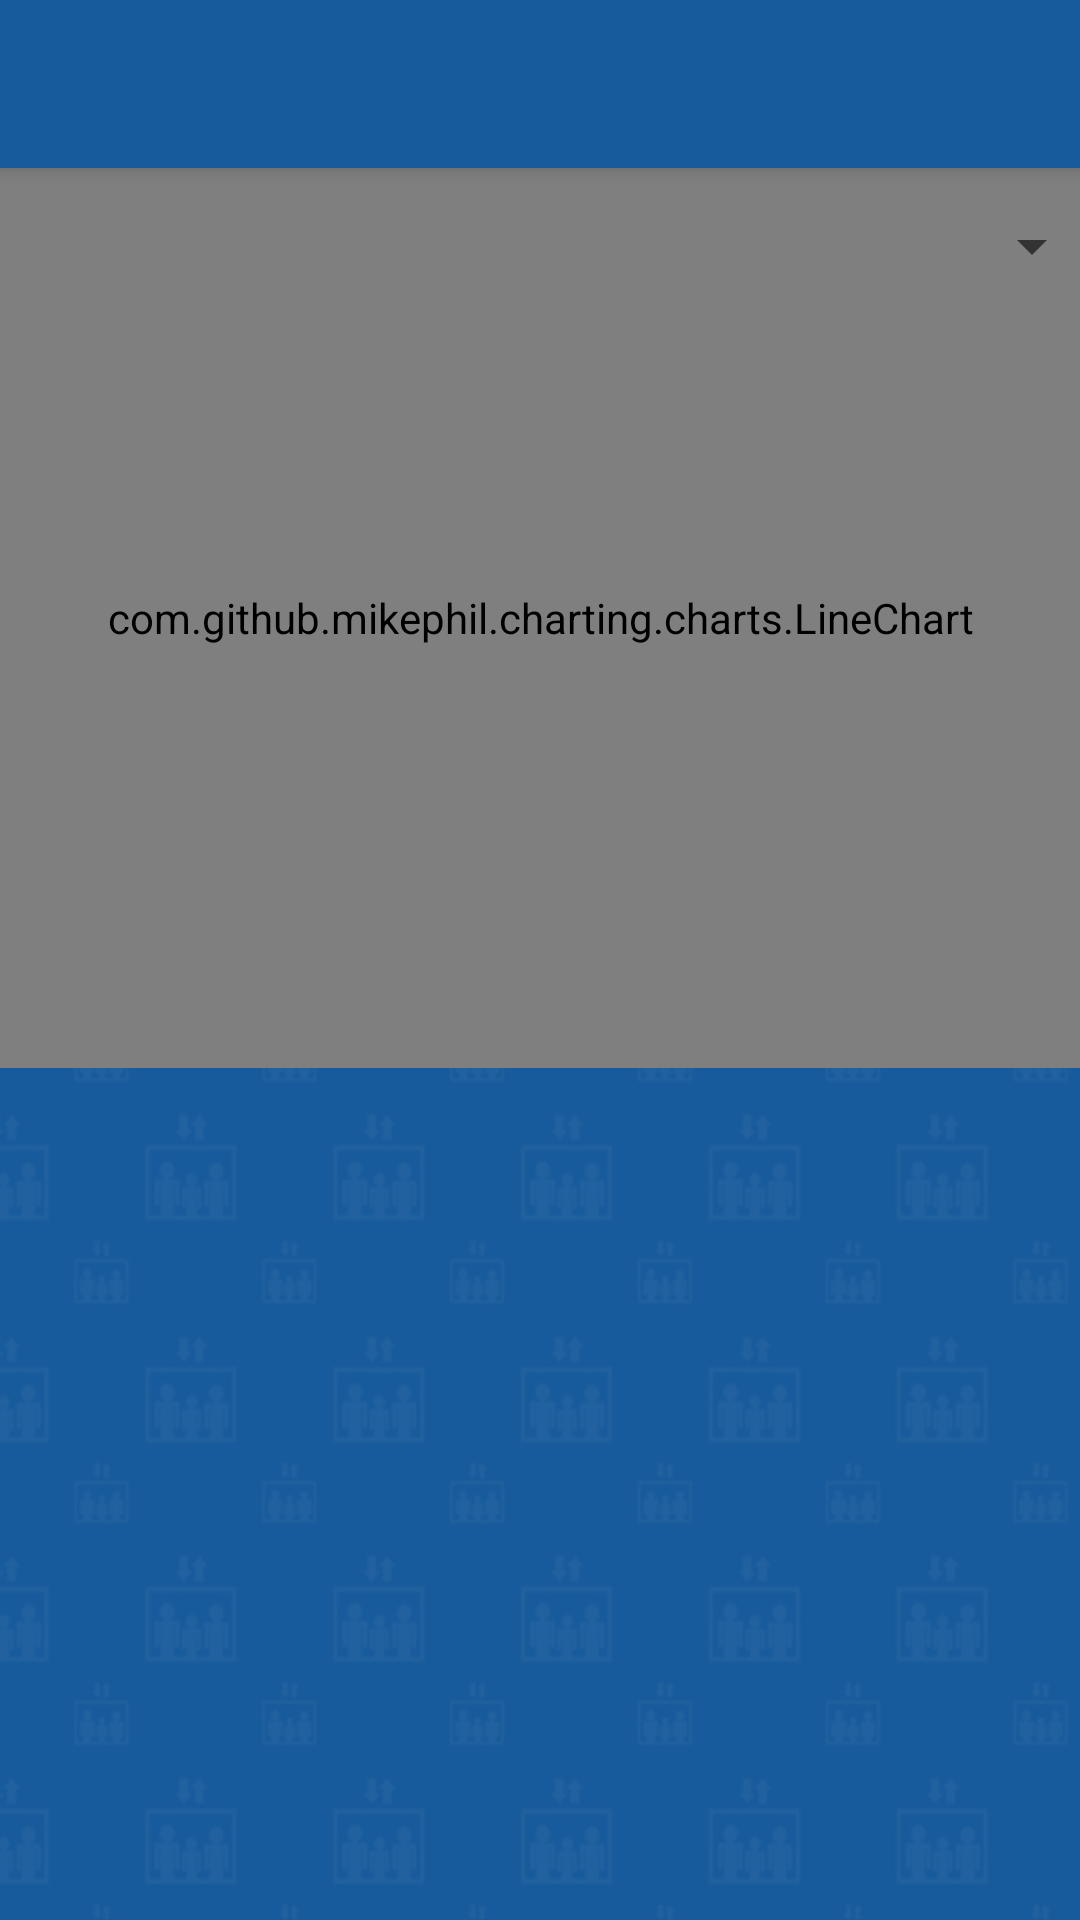

Here is an Android app screen rendered from its layout file. Give the layout XML and the strings, colors and styles it references.
<!-- AndroidManifest.xml: application theme AppTheme -->
<!-- res/layout/activity_grafikon.xml -->
<?xml version="1.0" encoding="utf-8"?>
<android.support.design.widget.CoordinatorLayout xmlns:android="http://schemas.android.com/apk/res/android"
    xmlns:app="http://schemas.android.com/apk/res-auto"
    xmlns:tools="http://schemas.android.com/tools"
    android:layout_width="match_parent"
    android:layout_height="match_parent"
    tools:context=".Grafikon">

    <android.support.design.widget.AppBarLayout
        android:layout_width="match_parent"
        android:layout_height="wrap_content"
        android:theme="@style/AppTheme.AppBarOverlay">

        <android.support.v7.widget.Toolbar
            android:id="@+id/toolbar"
            android:layout_width="match_parent"
            android:layout_height="?attr/actionBarSize"
            android:background="?attr/colorPrimary"
            app:popupTheme="@style/AppTheme.PopupOverlay" />

    </android.support.design.widget.AppBarLayout>

    <include layout="@layout/content_grafikon" />

</android.support.design.widget.CoordinatorLayout>
<!-- res/layout/content_grafikon.xml (included above) -->
<?xml version="1.0" encoding="utf-8"?>
<android.support.constraint.ConstraintLayout xmlns:android="http://schemas.android.com/apk/res/android"
    xmlns:app="http://schemas.android.com/apk/res-auto"
    xmlns:tools="http://schemas.android.com/tools"
    android:layout_width="match_parent"
    android:layout_height="match_parent"
    android:background="@drawable/pozadina"
    app:layout_behavior="@string/appbar_scrolling_view_behavior"
    tools:context=".Grafikon"
    tools:showIn="@layout/activity_grafikon">

    <com.github.mikephil.charting.charts.LineChart
        android:id="@+id/chartSvi"
        android:layout_width="match_parent"
        android:layout_height="300dp"
        android:layout_alignParentStart="true"
        android:layout_below="@+id/servis_opaska"
        tools:layout_editor_absoluteX="0dp"
        tools:layout_editor_absoluteY="105dp" />

    <Spinner
        android:id="@+id/odabrifaze"
        android:layout_width="368dp"
        android:layout_height="52dp"
        tools:layout_editor_absoluteX="8dp"
        tools:layout_editor_absoluteY="25dp" />

</android.support.constraint.ConstraintLayout>
<!-- resources referenced by this layout -->
<resources>
  <!-- drawable pozadina: png bitmap (drawable, 177934 bytes) -->
  <style name="AppTheme.AppBarOverlay" parent="ThemeOverlay.AppCompat.Dark.ActionBar" />
  <style name="AppTheme.PopupOverlay" parent="ThemeOverlay.AppCompat.Light" />
  <style name="AppTheme" parent="Theme.AppCompat.Light.DarkActionBar">
          
          <item name="colorPrimary">@color/colorPrimary</item>
          <item name="colorPrimaryDark">@color/colorPrimaryDark</item>
          <item name="colorAccent">@color/colorAccent</item>
          <item name="android:spinnerDropDownItemStyle">@style/mySpinnerItemStyle</item>
      </style>
  <color name="colorPrimary">#185b9c</color>
  <color name="colorPrimaryDark">#303F9F</color>
  <color name="colorAccent">#00610000</color>
  <style name="mySpinnerItemStyle" parent="@android:style/Widget.Holo.DropDownItem.Spinner">
              <item name="android:textColor">@color/my_spinner_text_color</item>
              <item name="android:background">@color/colorPrimary</item>
              <item name="android:textAppearance">@color/my_spinner_text_color</item>
          </style>
</resources>
